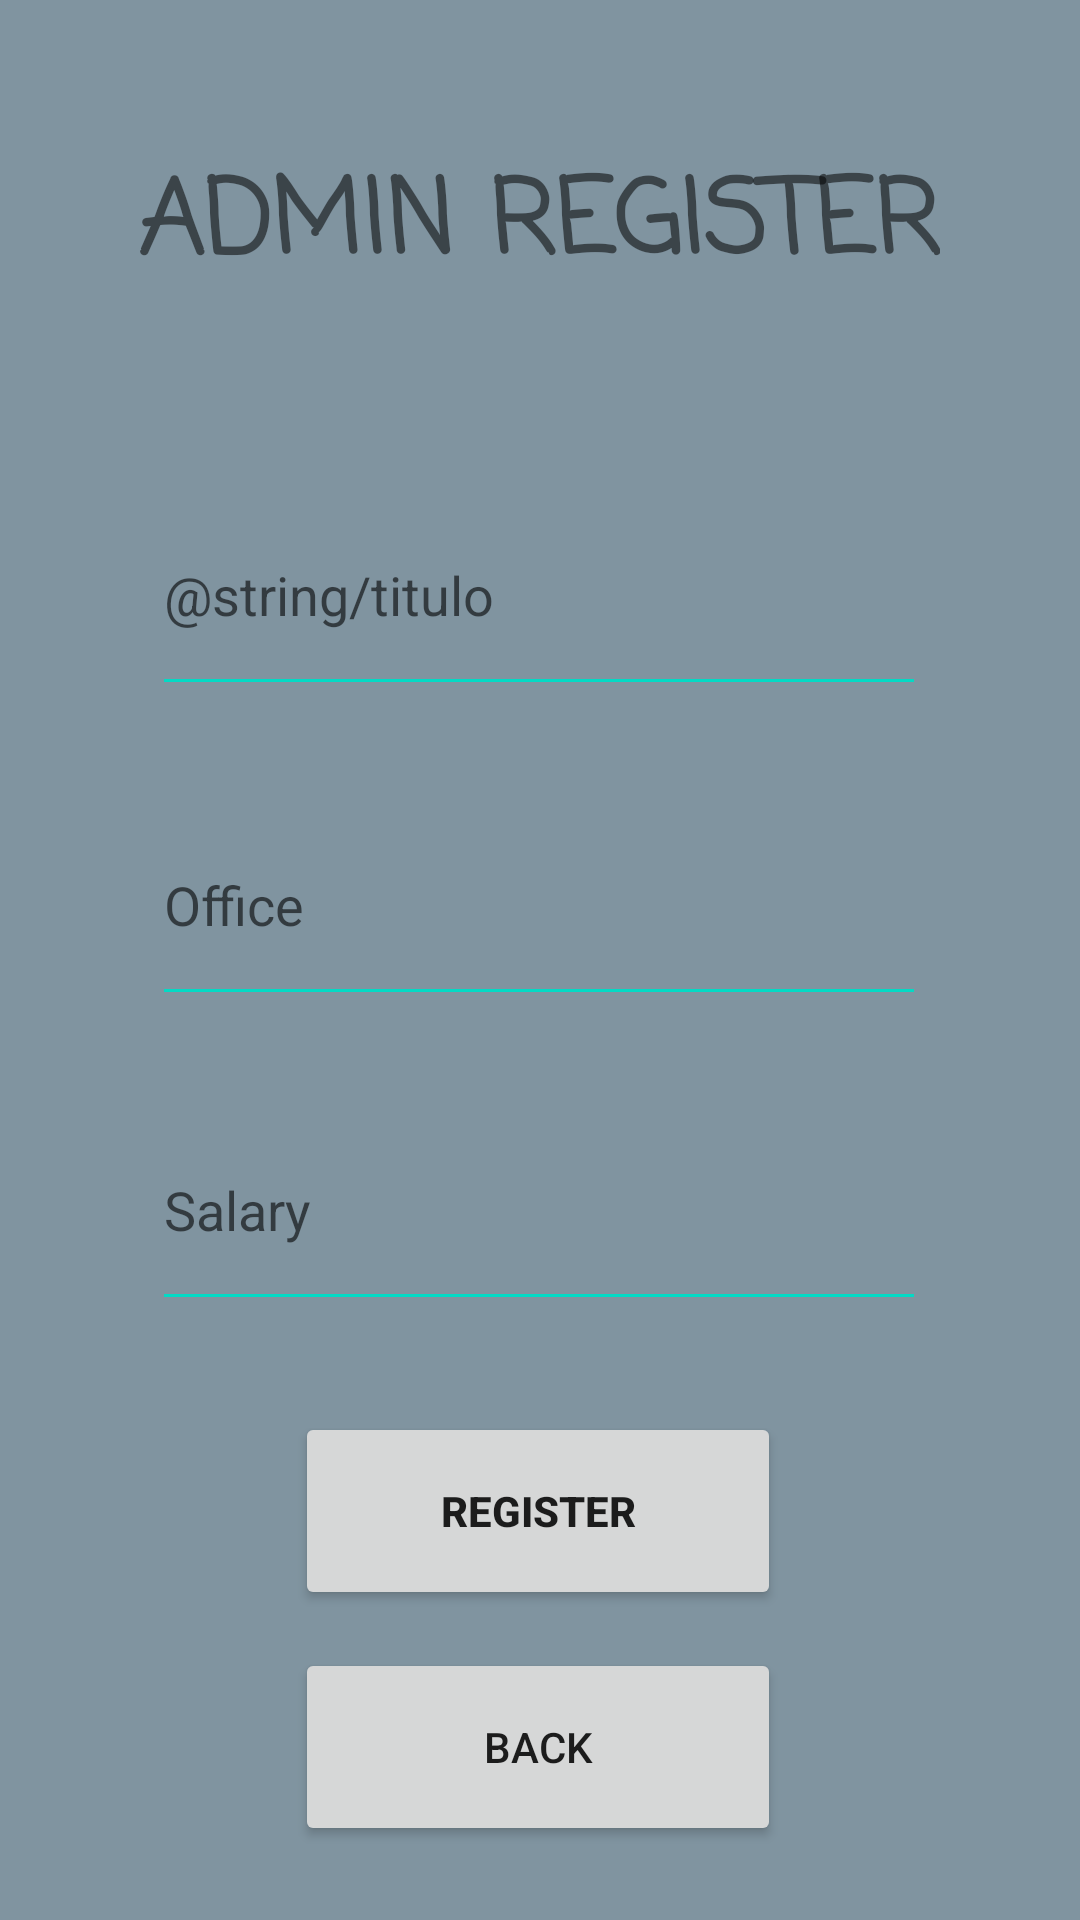

Layout XML and referenced resources for this Android screen:
<!-- AndroidManifest.xml: application theme Theme.ProjetoEITA -->
<!-- res/layout/activity_cadastrar_pergunta.xml -->
<?xml version="1.0" encoding="utf-8"?>
<androidx.constraintlayout.widget.ConstraintLayout xmlns:android="http://schemas.android.com/apk/res/android"
    xmlns:app="http://schemas.android.com/apk/res-auto"
    xmlns:tools="http://schemas.android.com/tools"
    android:layout_width="match_parent"
    android:layout_height="match_parent"
    android:background="@color/material_dynamic_secondary60"
    tools:context=".CadastrarPerguntaActivity">

    <TextView
        android:id="@+id/textView2"
        android:layout_width="wrap_content"
        android:layout_height="wrap_content"
        android:fontFamily="casual"
        android:text="@string/titleAdmin"
        android:textSize="34sp"
        android:textStyle="bold"
        app:layout_constraintBottom_toBottomOf="parent"
        app:layout_constraintEnd_toEndOf="parent"
        app:layout_constraintHorizontal_bias="0.498"
        app:layout_constraintStart_toStartOf="parent"
        app:layout_constraintTop_toTopOf="parent"
        app:layout_constraintVertical_bias="0.084" />

    <EditText
        android:id="@+id/edTitlulo"
        android:layout_width="258dp"
        android:layout_height="77dp"
        android:backgroundTint="@color/teal_200"
        android:ems="10"
        android:hint="@string/titulo"
        android:inputType="textPersonName"
        app:layout_constraintBottom_toBottomOf="parent"
        app:layout_constraintEnd_toEndOf="parent"
        app:layout_constraintHorizontal_bias="0.496"
        app:layout_constraintStart_toStartOf="parent"
        app:layout_constraintTop_toBottomOf="@+id/textView2"
        app:layout_constraintVertical_bias="0.124" />

    <EditText
        android:id="@+id/edDescricao"
        android:layout_width="258dp"
        android:layout_height="77dp"
        android:backgroundTint="@color/teal_200"
        android:ems="10"
        android:hint="@string/cargo"
        android:inputType="textPersonName"
        app:layout_constraintBottom_toBottomOf="parent"
        app:layout_constraintEnd_toEndOf="parent"
        app:layout_constraintHorizontal_bias="0.496"
        app:layout_constraintStart_toStartOf="parent"
        app:layout_constraintTop_toBottomOf="@+id/textView2"
        app:layout_constraintVertical_bias="0.348" />

    <EditText
        android:id="@+id/edExplicacao"
        android:layout_width="258dp"
        android:layout_height="77dp"
        android:backgroundTint="@color/teal_200"
        android:ems="10"
        android:hint="@string/salario"
        android:inputType="textPersonName"
        app:layout_constraintBottom_toBottomOf="parent"
        app:layout_constraintEnd_toEndOf="parent"
        app:layout_constraintHorizontal_bias="0.496"
        app:layout_constraintStart_toStartOf="parent"
        app:layout_constraintTop_toBottomOf="@+id/textView2"
        app:layout_constraintVertical_bias="0.568" />

    <Button
        android:id="@+id/edCadastrar"
        android:layout_width="162dp"
        android:layout_height="66dp"
        android:layout_marginTop="24dp"
        android:layout_marginBottom="88dp"
        android:text="@string/cadastrar"
        android:textStyle="bold"
        app:layout_constraintBottom_toBottomOf="parent"
        app:layout_constraintEnd_toEndOf="parent"
        app:layout_constraintHorizontal_bias="0.497"
        app:layout_constraintStart_toStartOf="parent"
        app:layout_constraintTop_toBottomOf="@+id/edExplicacao"
        app:layout_constraintVertical_bias="0.294" />

    <Button
        android:id="@+id/buttonBack"
        android:layout_width="162dp"
        android:layout_height="66dp"
        android:text="Back"
        app:layout_constraintBottom_toBottomOf="parent"
        app:layout_constraintEnd_toEndOf="parent"
        app:layout_constraintHorizontal_bias="0.497"
        app:layout_constraintStart_toStartOf="parent"
        app:layout_constraintTop_toBottomOf="@+id/edCadastrar"
        app:layout_constraintVertical_bias="0.338" />

</androidx.constraintlayout.widget.ConstraintLayout>
<!-- resources referenced by this layout -->
<resources>
  <color name="teal_200">#FF03DAC5</color>
  <string name="cadastrar">REGISTER</string>
  <string name="cargo">Office</string>
  <string name="salario">Salary</string>
  <string name="titleAdmin">ADMIN REGISTER</string>
  <string name="titulo">Título</string>
  <style name="Theme.ProjetoEITA" parent="Theme.MaterialComponents.DayNight.DarkActionBar">
          
          <item name="colorPrimary">@color/purple_500</item>
          <item name="colorPrimaryVariant">@color/purple_700</item>
          <item name="colorOnPrimary">@color/white</item>
          
          <item name="colorSecondary">@color/teal_200</item>
          <item name="colorSecondaryVariant">@color/teal_700</item>
          <item name="colorOnSecondary">@color/black</item>
          
          <item name="android:statusBarColor">?attr/colorPrimaryVariant</item>
          
      </style>
  <color name="purple_500">#FF6200EE</color>
  <color name="purple_700">#FF3700B3</color>
  <color name="white">#FFFFFFFF</color>
  <color name="teal_700">#FF018786</color>
  <color name="black">#FF000000</color>
</resources>
